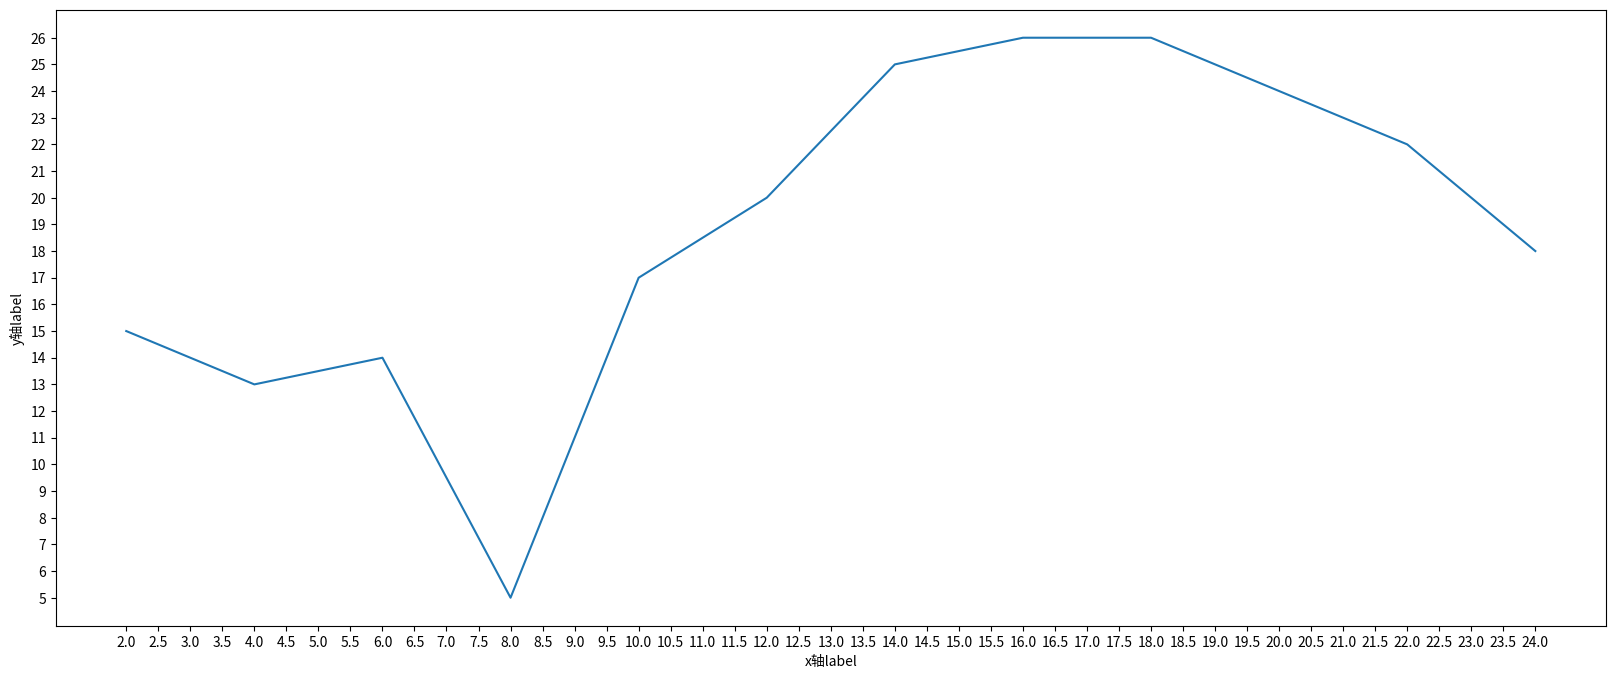

Write Python code to recreate this figure.
# coding: utf-8
"""
为图片设置高级属性，如图片大小，保存到本地，标题，轴描述
"""
from matplotlib import pyplot as plt

x = range(2, 26, 2)

y = [15, 13, 14, 5, 17, 20, 25, 26, 26, 24, 22, 18]

# 设置图片大小
fig = plt.figure(figsize=(20, 8), dpi=80)

# 根据数据绘制图形
plt.plot(x, y)

# 绘制x轴
_xticks = [i / 2 for i in range(4, 49)]
plt.xticks(_xticks)
plt.xlabel("x轴label")

# 绘制y轴
plt.yticks(range(min(y), max(y) + 1))
plt.ylabel("y轴label")
# 保存到本地, 格式自选
# plt.savefig("./second.png")

# 最终展示
plt.show()
